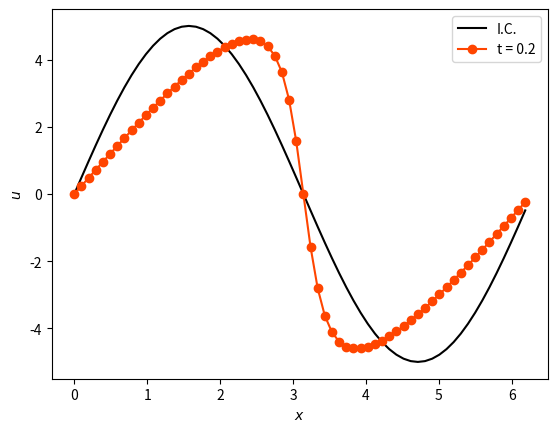

Write the Python code that produced this figure.
import numpy as np
import matplotlib.pyplot as plt

N = 64
nu = 0.4
x = np.linspace(0, 2*np.pi, N+1)[:-1]
u0 = 5*np.sin(x) # initial condition
y0 = np.fft.fft(u0)/N
k = np.arange(-N/2, N/2)
k = np.fft.fftshift(k)

def fun(t, y):
    df = -nu*(k[i]**2)*y[i]
    ad = 0.0
    for m in range(N):
        for n in range(N):
            if k[m]+k[n] == k[i]:
                ad = ad + 1j*k[m]*y[m]*y[n]
    return -ad + df

dt = 0.004
t = 0.0
y = y0
yn = np.zeros_like(x, dtype='complex')

# Runge-Kutta IV time integrator
while t < 0.2:
    for i in range(N):
        k1 = dt*fun(t, y)
        k2 = dt*fun(t+dt/2, y+k1/2)
        k3 = dt*fun(t+dt/2, y+k2/2)
        k4 = dt*fun(t+dt, y+k3)
        yn[i] = y[i] + k1/6 + k2/3 + k3/3 + k4/6
    y = yn
    t = t + dt

ye = np.fft.ifft(y)*N
plt.plot(x, u0, 'k-', label='I.C.')
plt.plot(x, np.real(ye), 'o-', color='orangered', label='t = {:.1f}'.format(t))
plt.legend()
plt.xlabel('$x$')
plt.ylabel('$u$')
plt.show()
